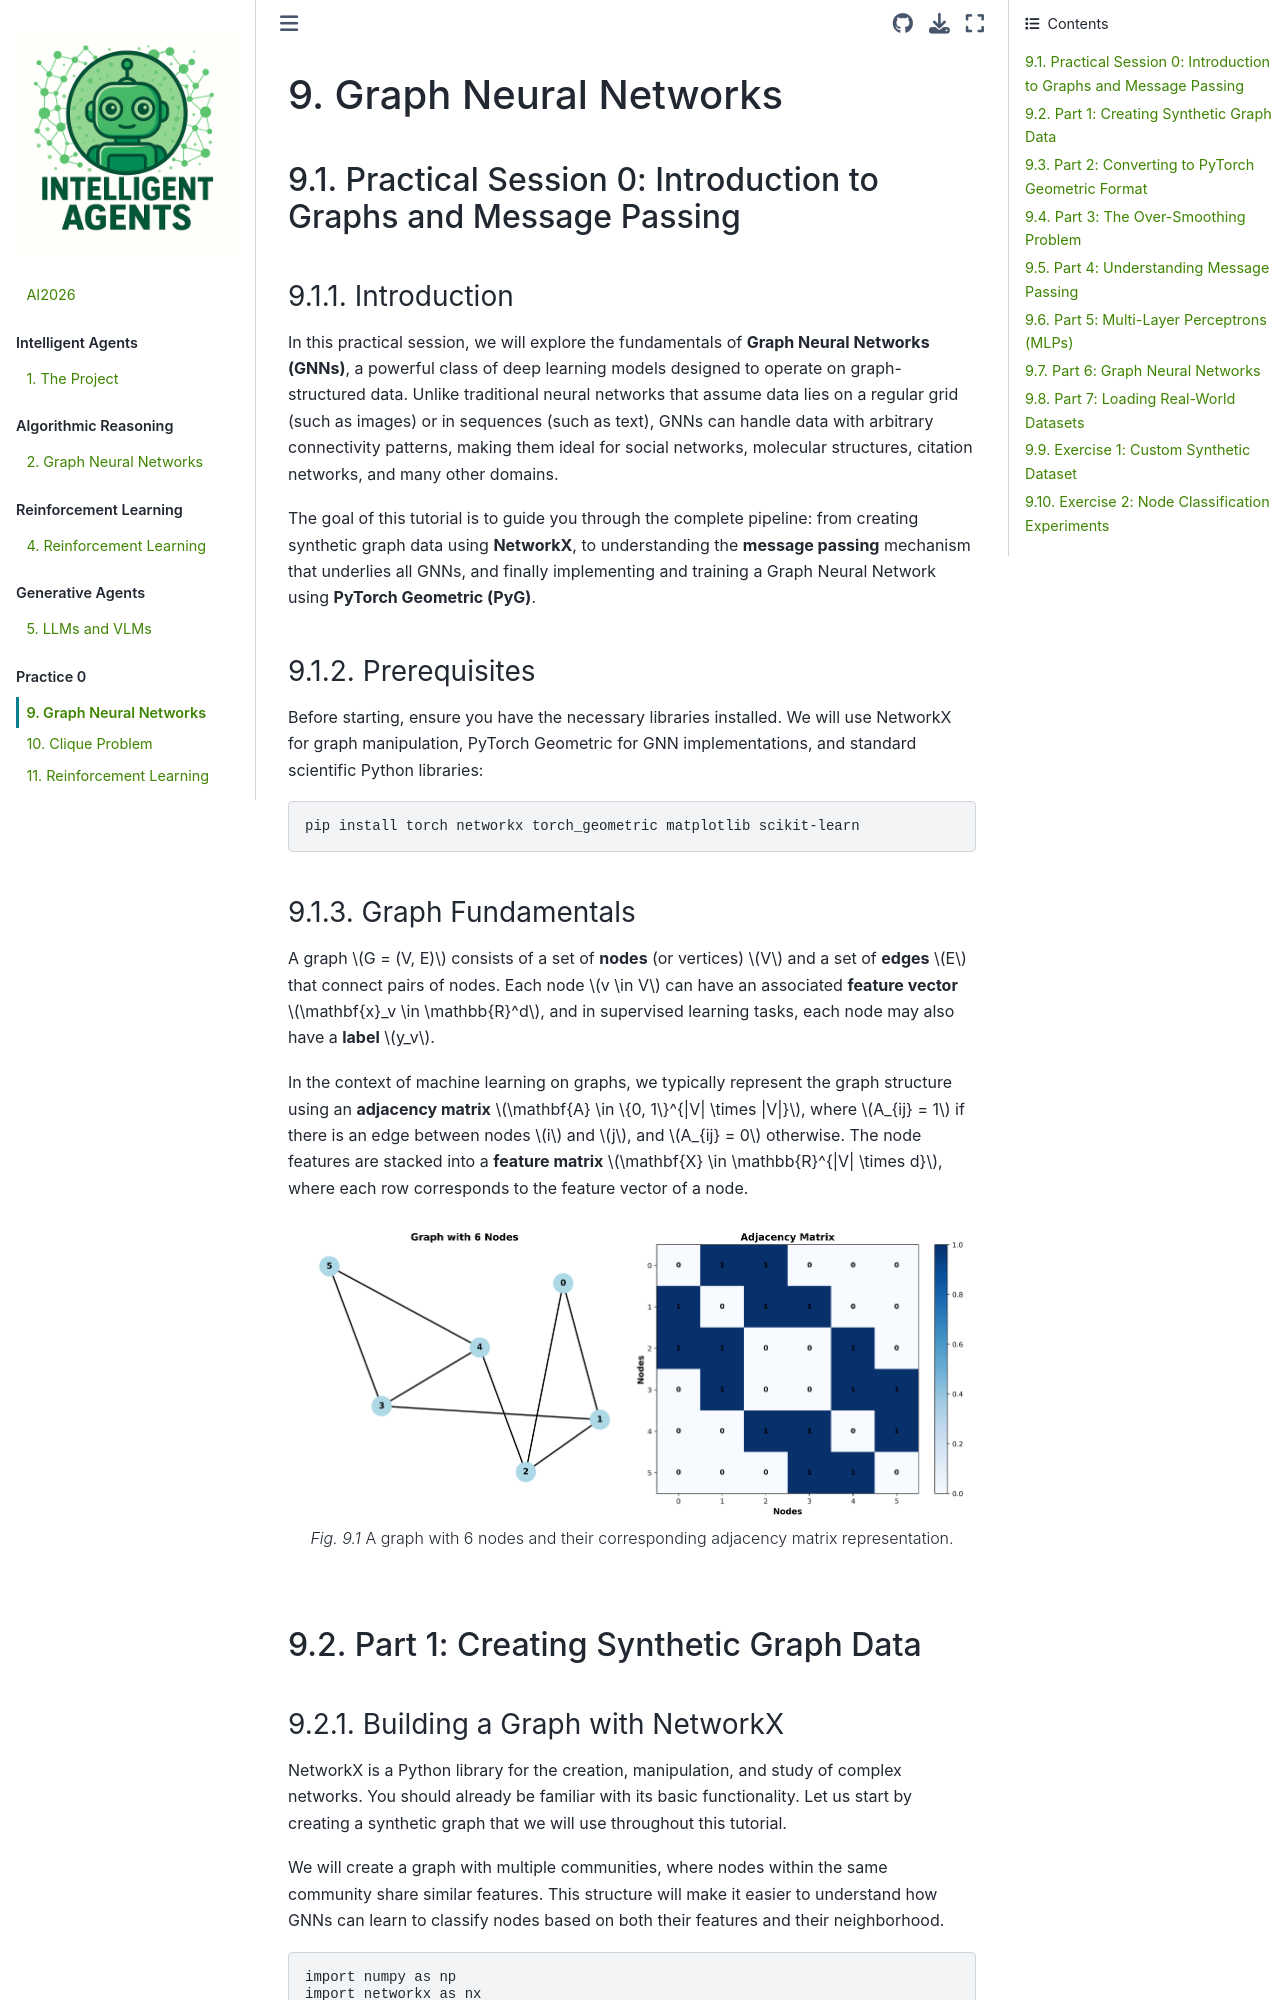

repository: AhmedBegggaUA/AI2026 · page: practice0.html · generator: jekyll

# Graph Neural Networks

## Practical Session 0: Introduction to Graphs and Message Passing

### Introduction

In this practical session, we will explore the fundamentals of **Graph Neural Networks (GNNs)**, a powerful class of deep learning models designed to operate on graph-structured data. Unlike traditional neural networks that assume data lies on a regular grid (such as images) or in sequences (such as text), GNNs can handle data with arbitrary connectivity patterns, making them ideal for social networks, molecular structures, citation networks, and many other domains.

The goal of this tutorial is to guide you through the complete pipeline: from creating synthetic graph data using **NetworkX**, to understanding the **message passing** mechanism that underlies all GNNs, and finally implementing and training a Graph Neural Network using **PyTorch Geometric (PyG)**.

### Prerequisites

Before starting, ensure you have the necessary libraries installed. We will use NetworkX for graph manipulation, PyTorch Geometric for GNN implementations, and standard scientific Python libraries:

```{code-block} bash
pip install torch networkx torch_geometric matplotlib scikit-learn
```

### Graph Fundamentals

A graph $G = (V, E)$ consists of a set of **nodes** (or vertices) $V$ and a set of **edges** $E$ that connect pairs of nodes. Each node $v \in V$ can have an associated **feature vector** $\mathbf{x}_v \in \mathbb{R}^d$, and in supervised learning tasks, each node may also have a **label** $y_v$.

In the context of machine learning on graphs, we typically represent the graph structure using an **adjacency matrix** $\mathbf{A} \in \{0, 1\}^{|V| \times |V|}$, where $A_{ij} = 1$ if there is an edge between nodes $i$ and $j$, and $A_{ij} = 0$ otherwise. The node features are stacked into a **feature matrix** $\mathbf{X} \in \mathbb{R}^{|V| \times d}$, where each row corresponds to the feature vector of a node.

```{figure} ./images/Practice0/graph_structure.png
---
name: GraphStructure
align: center
---
A graph with 6 nodes and their corresponding adjacency matrix representation.
```

## Part 1: Creating Synthetic Graph Data
